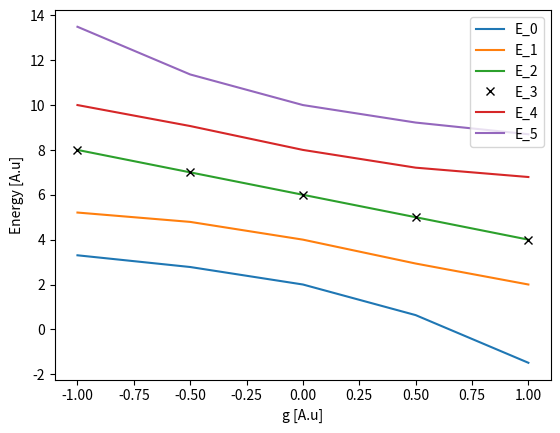

The script that saved this image: (Note: this script raises an exception after producing the figure.)
import numpy as np
import sys
import matplotlib.pyplot as plt


g_list = np.linspace(-1,1,5)
N = 6
E = np.zeros(len(g_list))

plt.figure(1)
for j in range(6):
    for i in range(len(g_list)):

        g = g_list[i]

        analytical_hamiltonian = -g*np.ones([N,N])
        np.fill_diagonal(analytical_hamiltonian, 2.-2.*g)
        np.fill_diagonal(np.rot90(analytical_hamiltonian), 0)

        for n in range(N):
            analytical_hamiltonian[n,n] += 2*n

        for m in range(5,2,-1):
            analytical_hamiltonian[m,m] = analytical_hamiltonian[m-1,m-1]

        eigval, eigvec = np.linalg.eigh(analytical_hamiltonian)

        E[i] = eigval[j]

    if j==3:
        plt.plot(g_list, E, 'kx')
    else:
        plt.plot(g_list, E)


plt.xlabel('g [A.u]')
plt.ylabel('Energy [A.u]')
plt.legend(['E_0', 'E_1', 'E_2', 'E_3', 'E_4', 'E_5'])
#plt.title('The energy levels as a function of g')

plt.savefig('figures/eigval_vs_g.png')
#plt.show()






